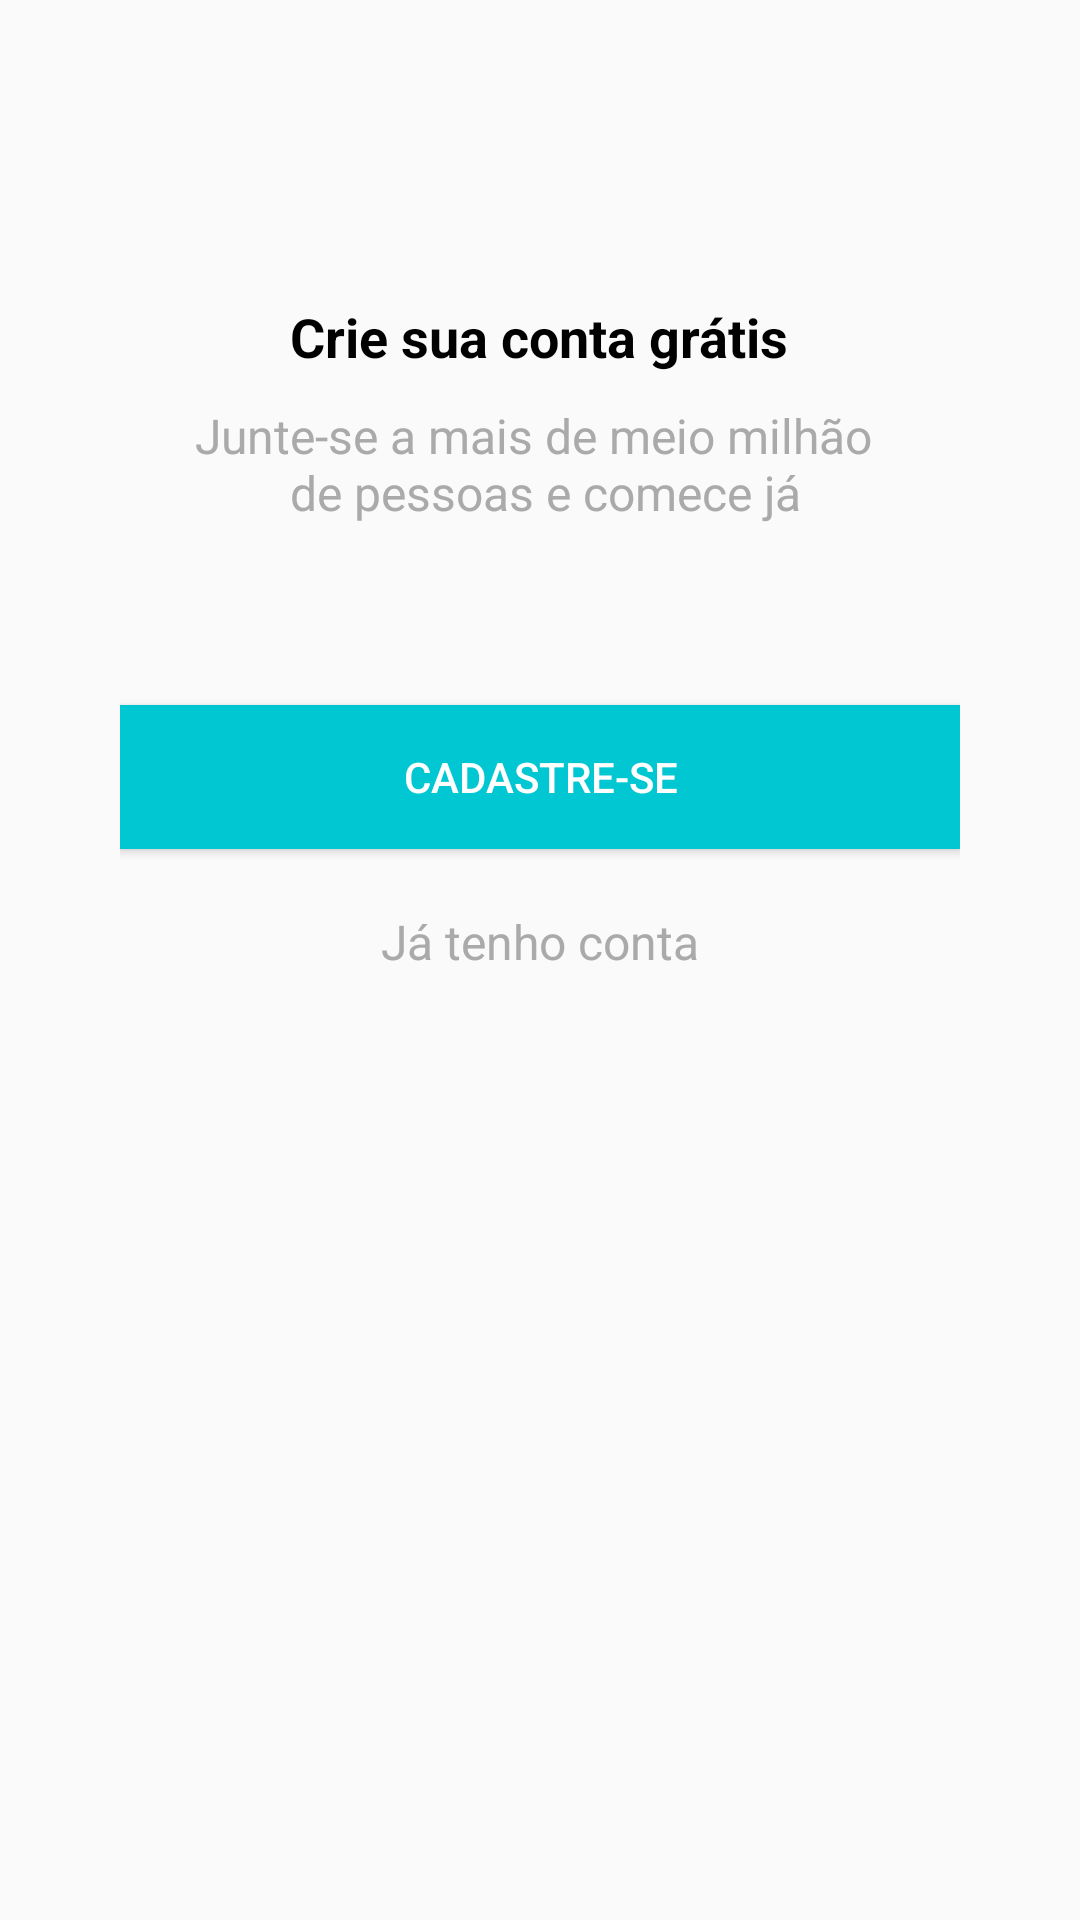

Here is an Android app screen rendered from its layout file. Give the layout XML and the strings, colors and styles it references.
<!-- AndroidManifest.xml: application theme AppTheme -->
<!-- res/layout/intro_cadastro.xml -->
<?xml version="1.0" encoding="utf-8"?>
<LinearLayout
    xmlns:android="http://schemas.android.com/apk/res/android"
    android:orientation="vertical"
    android:layout_width="match_parent"
    android:layout_height="match_parent">

    <LinearLayout
        android:layout_marginTop="100dp"
        android:layout_marginLeft="40dp"
        android:layout_marginRight="40dp"
        android:layout_marginBottom="40dp"
        android:layout_width="match_parent"
        android:layout_height="match_parent"
        android:orientation="vertical">

         <TextView
            android:layout_width="wrap_content"
            android:layout_height="wrap_content"
            android:text="@string/texto_intro_cadastro"
            android:textColor="@android:color/black"
            android:textSize="18sp"
            android:textStyle="bold"
            android:layout_gravity="center"/>

        <TextView
            android:layout_marginTop="10dp"
            android:layout_width="wrap_content"
            android:layout_height="wrap_content"
            android:text="@string/texto_intro_cadastro_rodape"
            android:textColor="@android:color/darker_gray"
            android:textAlignment="center"
            android:textSize="16sp"
            android:layout_gravity="center"/>

        <Button
            android:id="@+id/botaoCriarUserId"
            android:layout_marginTop="60dp"
            android:layout_width="match_parent"
            android:layout_height="wrap_content"
            android:layout_gravity="center"
            android:textColor="@android:color/white"
            android:background="@color/colorPrimary"
            android:text="@string/texto_intro_cadastro_botao"
            android:onClick="botaoCadastrar"/>

        <TextView
            android:id="@+id/botaoEntrarId"
            android:layout_marginTop="20dp"
            android:layout_width="wrap_content"
            android:layout_height="wrap_content"
            android:text="Já tenho conta"
            android:textColor="@android:color/darker_gray"
            android:textAlignment="center"
            android:textSize="16sp"
            android:layout_gravity="center"
            android:onClick="botaoEntrar"/>

    </LinearLayout>

</LinearLayout>
<!-- resources referenced by this layout -->
<resources>
  <color name="colorPrimary">#01c7d2</color>
  <string name="texto_intro_cadastro">Crie sua conta grátis</string>
  <string name="texto_intro_cadastro_botao">Cadastre-se</string>
  <string name="texto_intro_cadastro_rodape">Junte-se a mais de meio milhão \n de pessoas  e comece já</string>
  <style name="AppTheme" parent="Theme.AppCompat.Light.NoActionBar">
          
          <item name="colorPrimary">@color/colorPrimary</item>
          <item name="colorPrimaryDark">@color/colorPrimaryDark</item>
          <item name="colorAccent">@color/colorAccent</item>
      </style>
  <color name="colorPrimaryDark">#00b2bc</color>
  <color name="colorAccent">#ff706a</color>
</resources>
